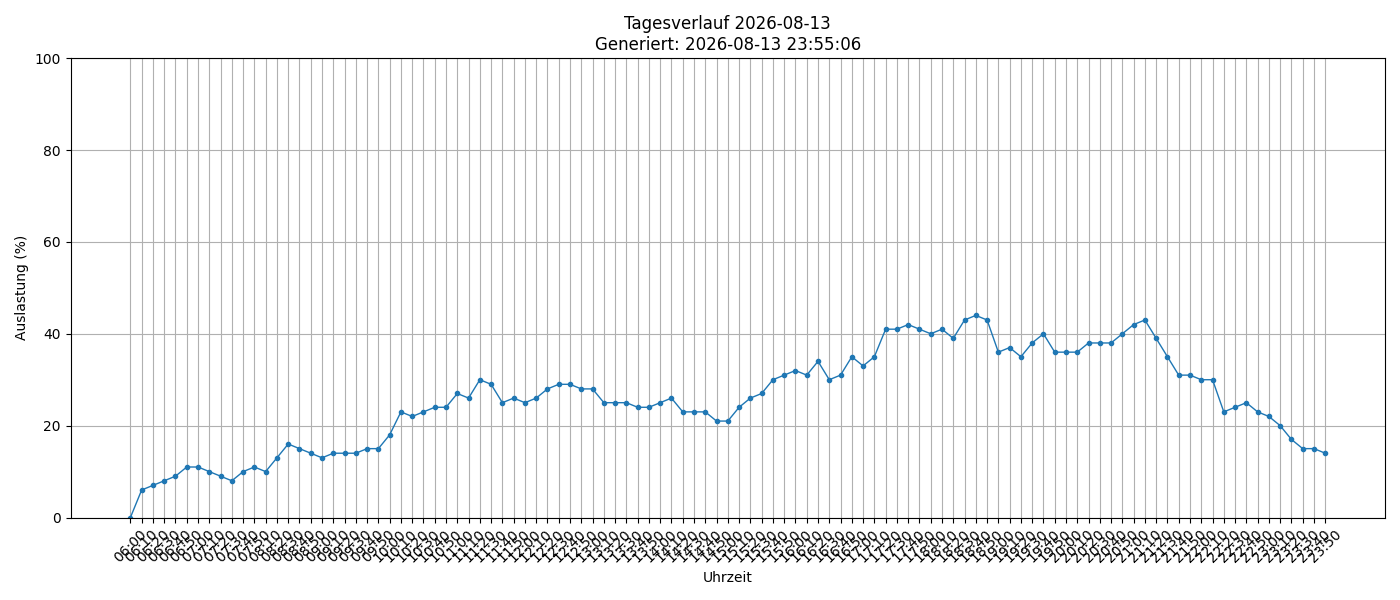

Source data for this figure (header and first rows):
timestamp, load_percent
2026-08-13 06:00:01, 0
2026-08-13 06:10:01, 6
2026-08-13 06:20:01, 7
2026-08-13 06:30:01, 8
2026-08-13 06:40:01, 9
2026-08-13 06:50:01, 11
2026-08-13 07:00:01, 11
2026-08-13 07:10:01, 10
2026-08-13 07:20:01, 9
2026-08-13 07:30:01, 8
2026-08-13 07:40:01, 10
2026-08-13 07:50:01, 11
2026-08-13 08:10:01, 10
2026-08-13 08:20:01, 13
2026-08-13 08:30:01, 16
2026-08-13 08:40:01, 15
2026-08-13 08:50:01, 14
2026-08-13 09:00:01, 13
2026-08-13 09:10:01, 14
2026-08-13 09:20:02, 14
2026-08-13 09:30:01, 14
2026-08-13 09:40:01, 15
2026-08-13 09:50:01, 15
2026-08-13 10:00:01, 18
2026-08-13 10:10:01, 23
2026-08-13 10:20:01, 22
2026-08-13 10:30:01, 23
2026-08-13 10:40:01, 24
2026-08-13 10:50:01, 24
2026-08-13 11:00:01, 27
2026-08-13 11:10:02, 26
2026-08-13 11:20:01, 30
2026-08-13 11:30:01, 29
2026-08-13 11:40:01, 25
2026-08-13 11:50:01, 26
2026-08-13 12:00:01, 25
2026-08-13 12:10:01, 26
2026-08-13 12:20:02, 28
2026-08-13 12:30:02, 29
2026-08-13 12:40:01, 29
2026-08-13 12:50:01, 28
2026-08-13 13:00:01, 28
2026-08-13 13:10:01, 25
2026-08-13 13:20:01, 25
2026-08-13 13:30:01, 25
2026-08-13 13:40:01, 24
2026-08-13 13:50:01, 24
2026-08-13 14:00:01, 25
2026-08-13 14:10:01, 26
2026-08-13 14:20:01, 23
2026-08-13 14:30:01, 23
2026-08-13 14:40:01, 23
2026-08-13 14:50:01, 21
2026-08-13 15:00:01, 21
2026-08-13 15:10:01, 24
2026-08-13 15:20:01, 26
2026-08-13 15:30:01, 27
2026-08-13 15:40:01, 30
2026-08-13 15:50:01, 31
2026-08-13 16:00:01, 32
... 47 more rows
